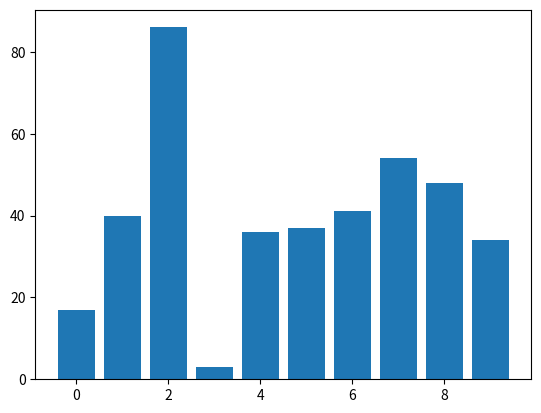
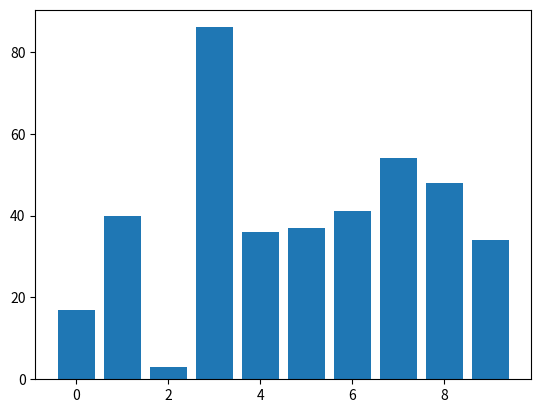
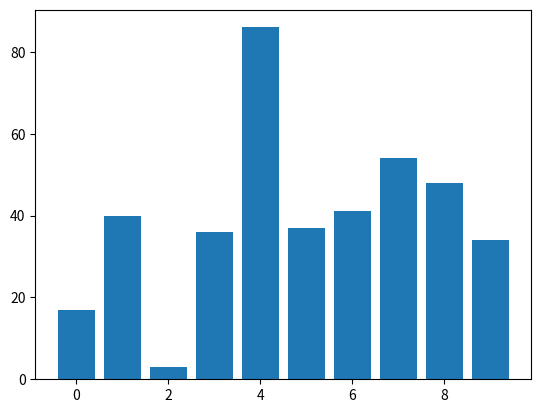
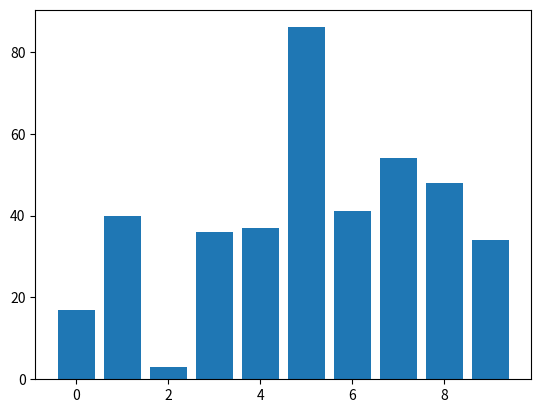
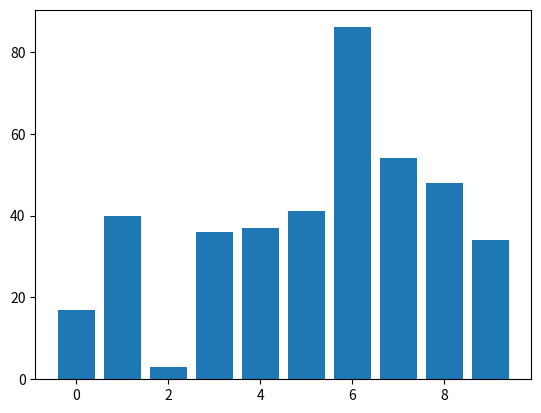
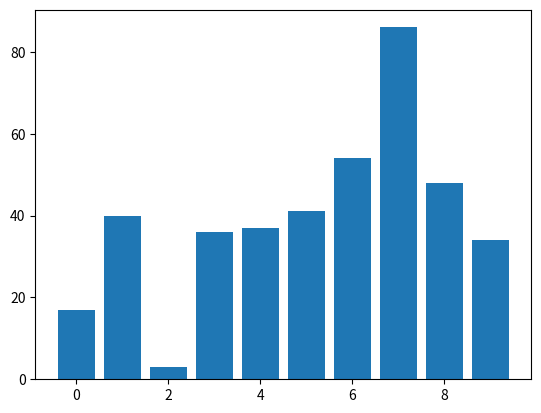
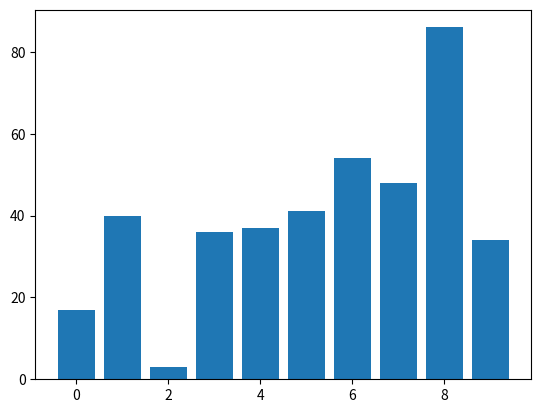
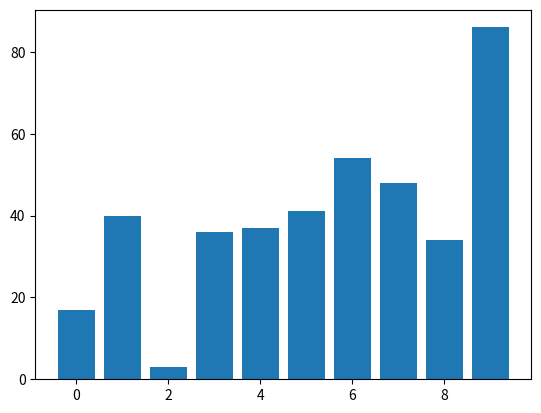
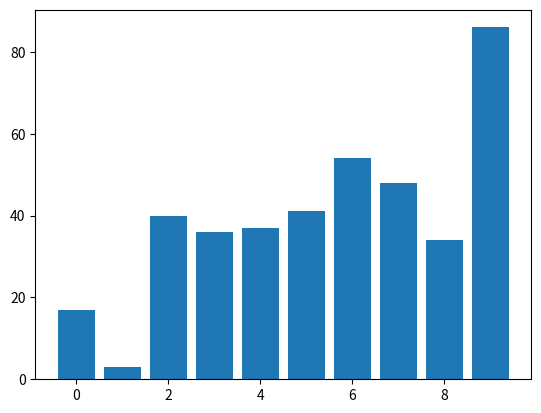
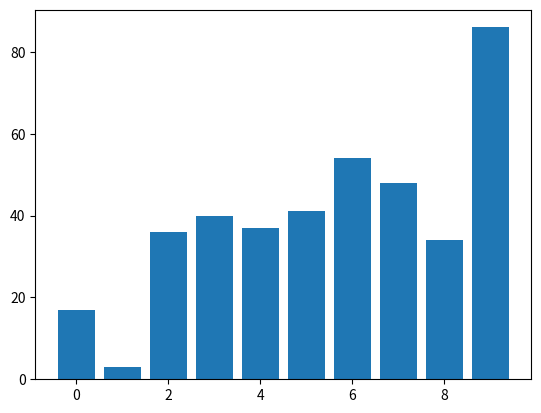
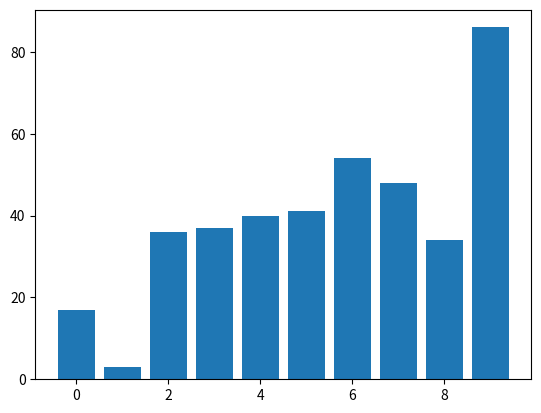
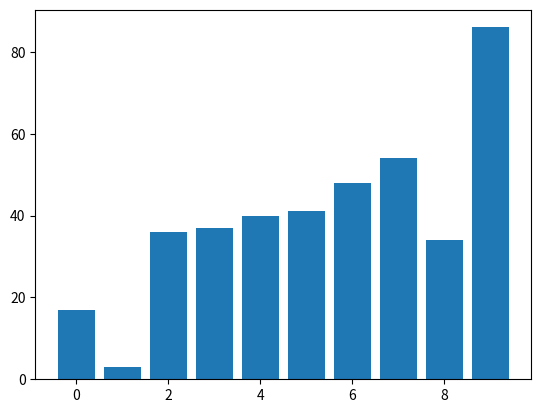
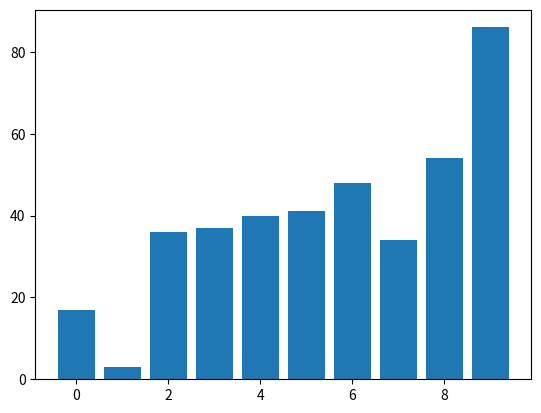
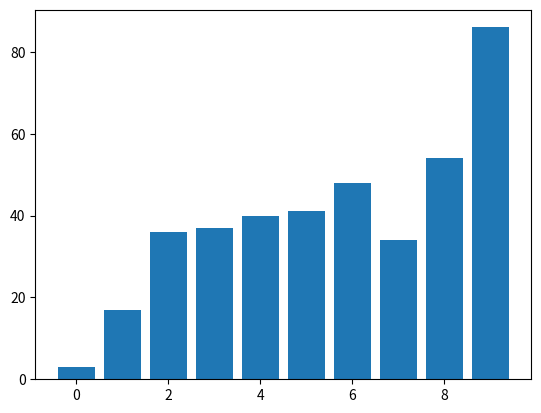
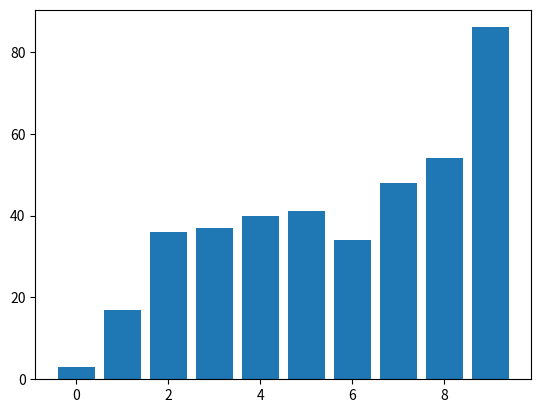
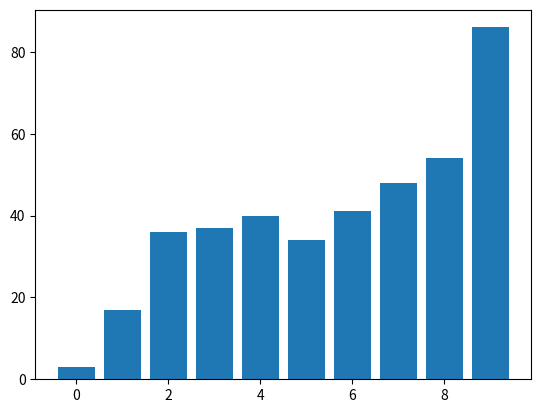

Write Python code to recreate these figures, in order.
import matplotlib.pyplot as plt
import numpy

amount = 10

lst = numpy.random.randint(0, 100, amount)
x = numpy.arange(0, amount, 1)

n = len(lst)
for i in range(n):
    for j in range(0, n - 1 - i):
        plt.bar(x, lst)
        plt.pause(0.001)
        plt.clf()
        if lst[j] > lst[j + 1]:
            lst[j], lst[j + 1] = lst[j + 1], lst[j]

plt.show()
